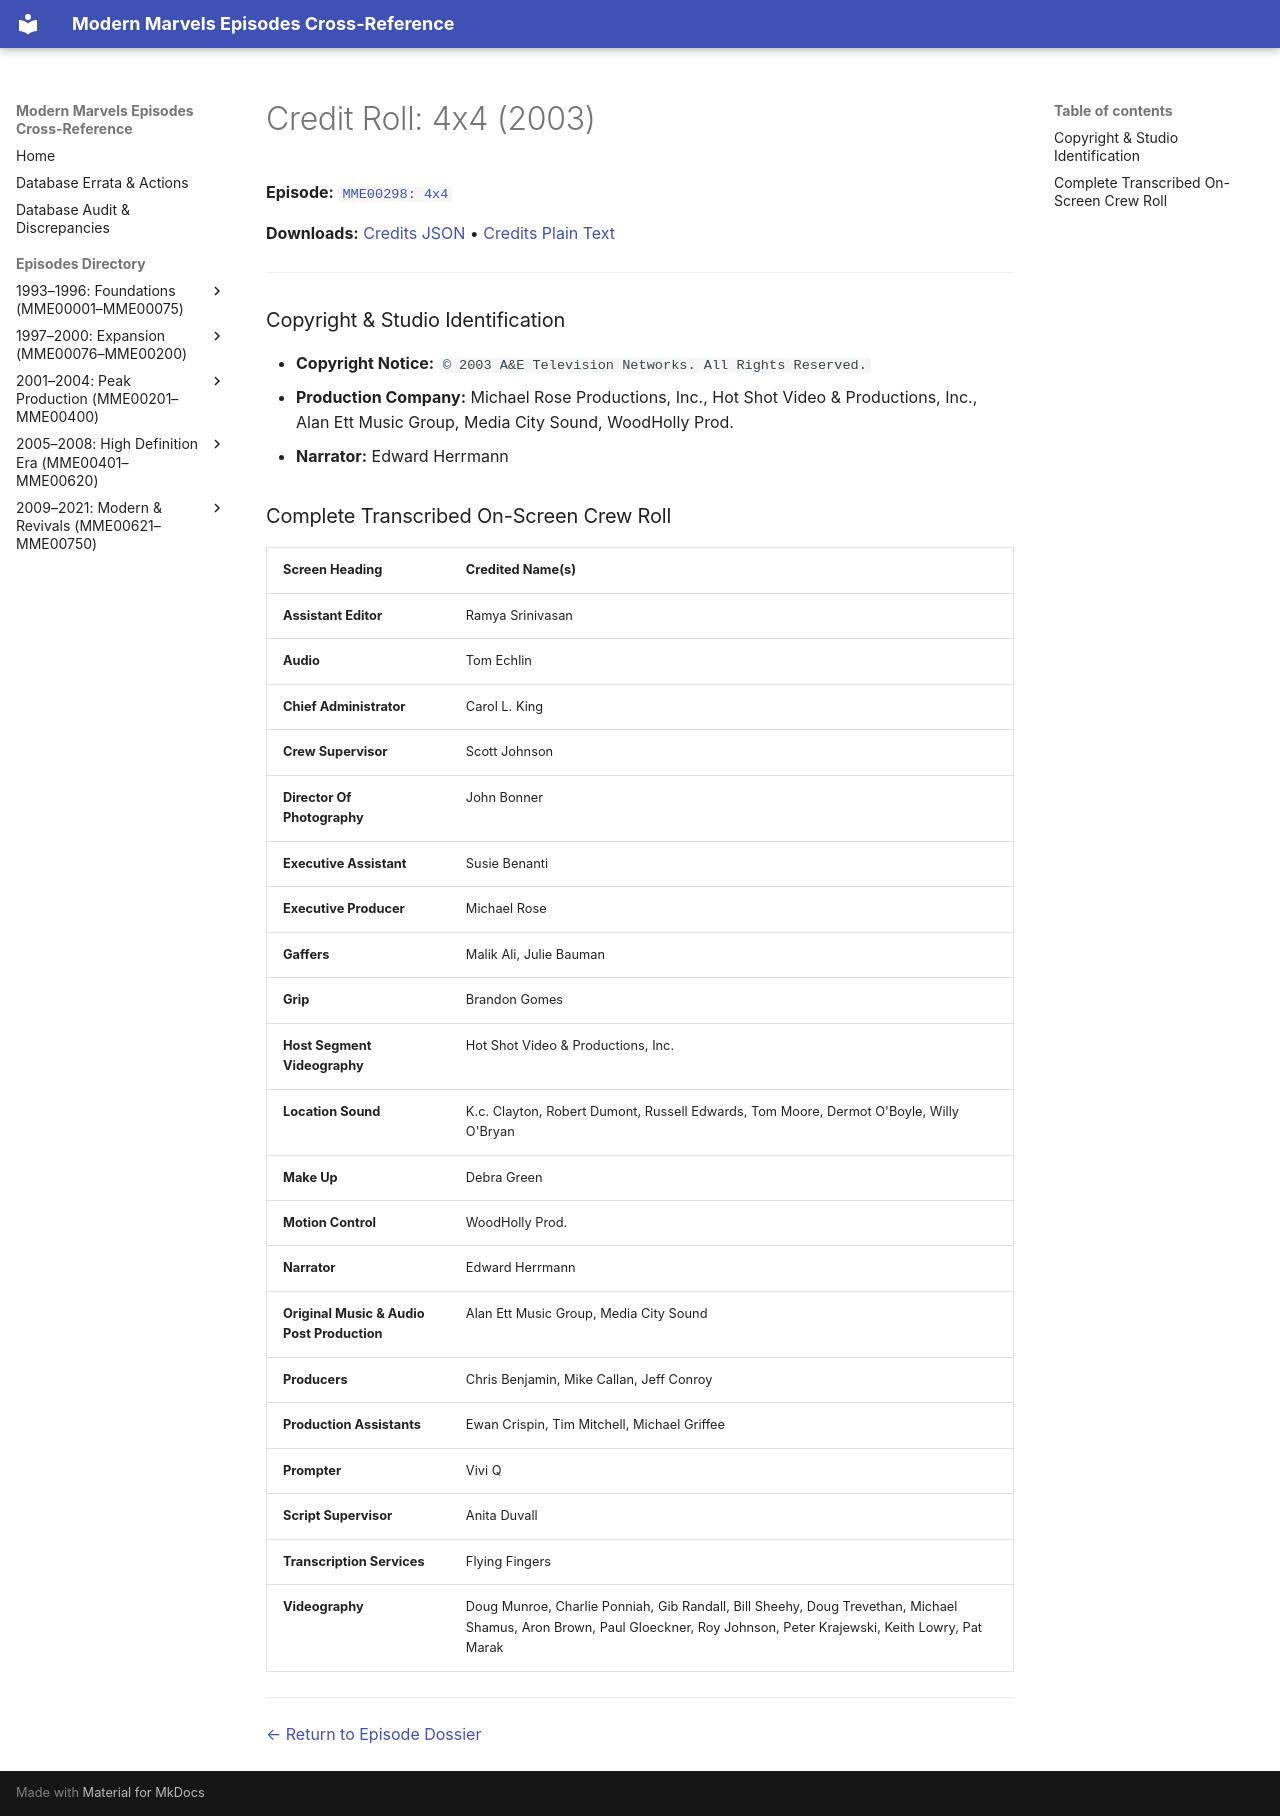

repository: ModernMarvelsFan/ModernMarvels · page: credits/MME00298-credits/index.html · generator: mkdocs

# Credit Roll: 4x4 (2003)
**Episode:** [`MME00298: 4x4`](../episodes/MME00298.md)

**Downloads:** [Credits JSON](json/MME00298-credits.json) • [Credits Plain Text](txt/MME00298-credits.txt)

---

### Copyright & Studio Identification
* **Copyright Notice:** `© 2003 A&E Television Networks. All Rights Reserved.`
* **Production Company:** Michael Rose Productions, Inc., Hot Shot Video & Productions, Inc., Alan Ett Music Group, Media City Sound, WoodHolly Prod.
* **Narrator:** Edward Herrmann

### Complete Transcribed On-Screen Crew Roll

| Screen Heading | Credited Name(s) |
| :--- | :--- |
| **Assistant Editor** | Ramya Srinivasan |
| **Audio** | Tom Echlin |
| **Chief Administrator** | Carol L. King |
| **Crew Supervisor** | Scott Johnson |
| **Director Of Photography** | John Bonner |
| **Executive Assistant** | Susie Benanti |
| **Executive Producer** | Michael Rose |
| **Gaffers** | Malik Ali, Julie Bauman |
| **Grip** | Brandon Gomes |
| **Host Segment Videography** | Hot Shot Video &amp; Productions, Inc. |
| **Location Sound** | K.c. Clayton, Robert Dumont, Russell Edwards, Tom Moore, Dermot O'Boyle, Willy O'Bryan |
| **Make Up** | Debra Green |
| **Motion Control** | WoodHolly Prod. |
| **Narrator** | Edward Herrmann |
| **Original Music &amp; Audio Post Production** | Alan Ett Music Group, Media City Sound |
| **Producers** | Chris Benjamin, Mike Callan, Jeff Conroy |
| **Production Assistants** | Ewan Crispin, Tim Mitchell, Michael Griffee |
| **Prompter** | Vivi Q |
| **Script Supervisor** | Anita Duvall |
| **Transcription Services** | Flying Fingers |
| **Videography** | Doug Munroe, Charlie Ponniah, Gib Randall, Bill Sheehy, Doug Trevethan, Michael Shamus, Aron Brown, Paul Gloeckner, Roy Johnson, Peter Krajewski, Keith Lowry, Pat Marak |

---
[← Return to Episode Dossier](../episodes/MME00298.md)
